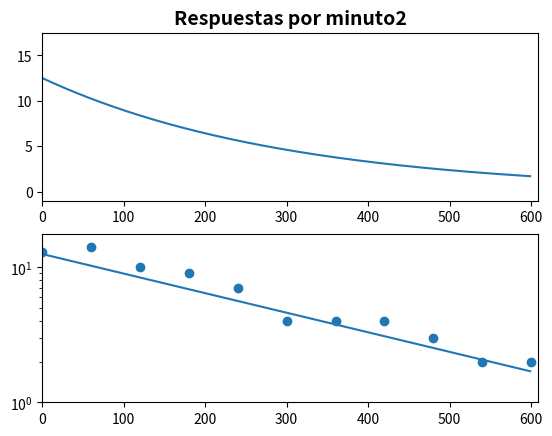

This chart was generated by the following Python code:
import math
import numpy
from matplotlib.widgets import Slider, Button
import matplotlib.pyplot as plt

tiempo = range(600)  #Genera arreglo de 0 a 99<
respuesta = []
B =12.5
b =([0,60,120,180,240,300,360,420,480,540,600],[13,14,10,9,7,4,4,4,3,2,2])
alfaB=300.0

for i in tiempo:
    respuesta.append(B*math.exp(-tiempo[i]/alfaB))

fig, ax = plt.subplots(2)
max_time = tiempo[len(tiempo) - 1] + 10
max_resp = numpy.amax(respuesta) + 5;
ax[1].set_yscale('log') #Fijar escala logaritmica
ax[0].axis([0,max_time,-1, max_resp]) #Fijar limites de los ejes
ax[1].axis([0,max_time, 1, max_resp]) 
ax[0].plot(tiempo, respuesta)  #La grafica en si
ax[1].plot(tiempo, respuesta)
ax[1].scatter([0,60,120,180,240,300,360,420,480,540,600],[13,14,10,9,7,4,4,4,3,2,2])
ax[0].set_title("Respuestas por minuto2",fontsize=14, fontweight="bold")
plt.show();